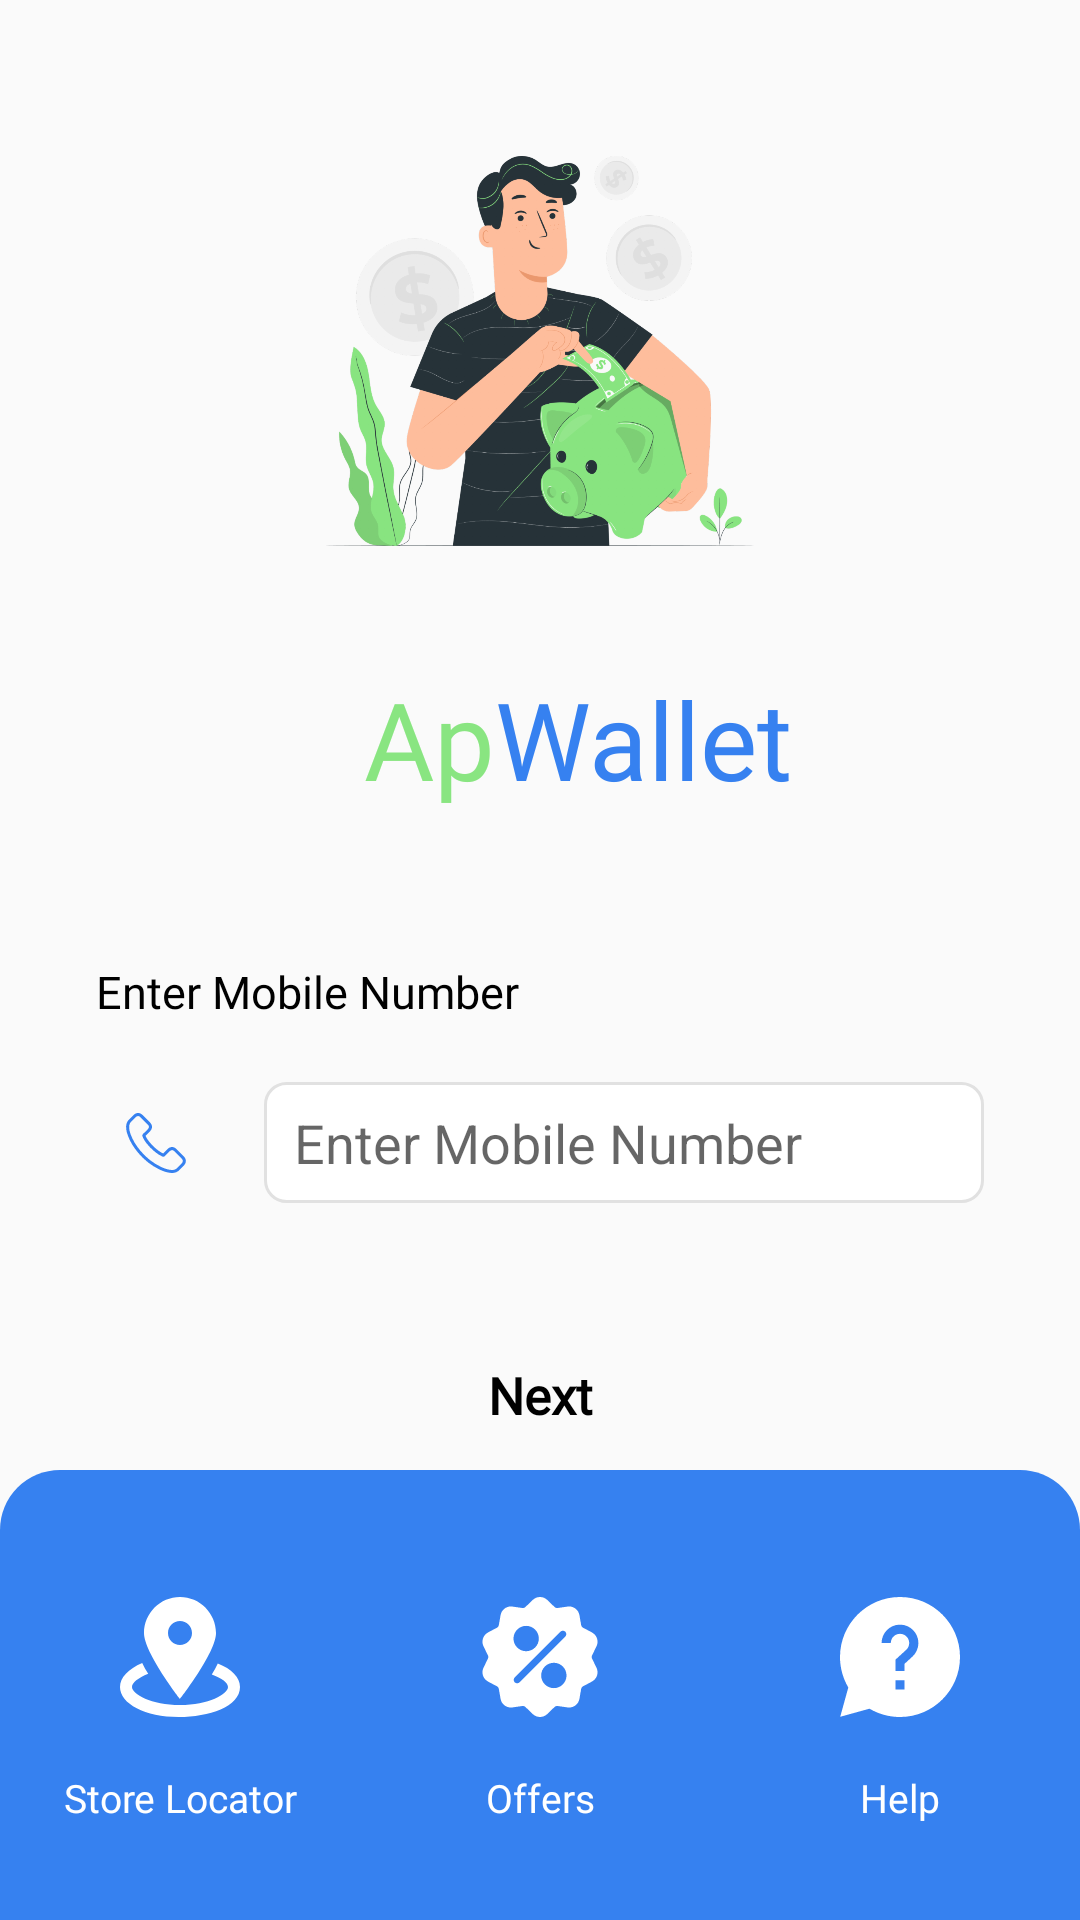

The Android layout XML behind this screen, and the referenced resources:
<!-- AndroidManifest.xml: application theme Theme.ApWallet -->
<!-- res/layout/activity_signup.xml -->
<?xml version="1.0" encoding="utf-8"?>
<androidx.constraintlayout.widget.ConstraintLayout xmlns:android="http://schemas.android.com/apk/res/android"
    xmlns:app="http://schemas.android.com/apk/res-auto"
    xmlns:tools="http://schemas.android.com/tools"
    android:layout_width="match_parent"
    android:layout_height="match_parent"
    android:background="@color/activity_background"
    tools:context=".Activities.SignupActivity">

    <ImageView
        android:id="@+id/imageView"
        android:layout_width="0dp"
        android:layout_height="130dp"
        android:layout_marginTop="52dp"
        android:contentDescription="@string/app_name"
        app:layout_constraintEnd_toEndOf="parent"
        app:layout_constraintStart_toStartOf="parent"
        app:layout_constraintTop_toTopOf="parent"
        app:srcCompat="@drawable/ic_signup" />

    <LinearLayout
        android:id="@+id/ll"
        android:layout_width="match_parent"
        android:layout_height="wrap_content"
        android:layout_marginStart="32dp"
        android:layout_marginTop="40dp"
        android:layout_marginEnd="32dp"
        android:gravity="center"
        android:orientation="horizontal"
        android:weightSum="2"
        app:layout_constraintEnd_toEndOf="@id/imageView"
        app:layout_constraintStart_toStartOf="@id/imageView"
        app:layout_constraintTop_toBottomOf="@id/imageView">

        <TextView
            android:id="@+id/textView"
            android:layout_width="0dp"
            android:layout_height="match_parent"
            android:layout_weight="0.8"
            android:fontFamily="@font/caveat_bold"
            android:gravity="end|center"
            android:text="@string/ap"
            android:textColor="@color/green"
            android:textSize="36sp" />

        <TextView
            android:id="@+id/textView2"
            android:layout_width="0dp"
            android:layout_height="match_parent"
            android:layout_weight="1"
            android:fontFamily="@font/caveat_bold"
            android:gravity="start|center"
            android:text="@string/wallet"
            android:textColor="@color/blue"
            android:textSize="36sp" />

    </LinearLayout>

    <TextView
        android:id="@+id/textView3"
        android:layout_width="wrap_content"
        android:layout_height="wrap_content"
        android:layout_marginTop="50dp"
        android:fontFamily="@font/adamina"
        android:text="@string/enter_mobile_number"
        android:textColor="@color/black"
        android:textSize="15sp"
        app:layout_constraintStart_toStartOf="@id/ll"
        app:layout_constraintTop_toBottomOf="@id/ll" />

    <LinearLayout
        android:id="@+id/ll2"
        android:layout_width="0dp"
        android:layout_height="wrap_content"
        android:layout_marginTop="20dp"
        android:orientation="horizontal"
        app:layout_constraintEnd_toEndOf="parent"
        app:layout_constraintStart_toStartOf="@id/textView3"
        app:layout_constraintTop_toBottomOf="@id/textView3">

        <ImageView
            android:id="@+id/imageView2"
            android:layout_width="wrap_content"
            android:layout_height="match_parent"
            android:contentDescription="@string/enter_mobile_number"
            android:paddingStart="10dp"
            android:paddingEnd="10dp"
            app:srcCompat="@drawable/ic_telephone"
            app:tint="@color/blue" />

        <EditText
            android:id="@+id/editTextNumber"
            android:layout_width="match_parent"
            android:layout_height="wrap_content"
            android:layout_marginStart="16dp"
            android:layout_marginEnd="32dp"
            android:background="@drawable/edit_text_background"
            android:ems="10"
            android:hint="@string/enter_mobile_number"
            android:importantForAutofill="no"
            android:inputType="number"
            android:paddingStart="10dp"
            android:paddingTop="8dp"
            android:paddingEnd="10dp"
            android:paddingBottom="8dp" />

    </LinearLayout>

    <androidx.appcompat.widget.AppCompatButton
        android:id="@+id/btn_next"
        style="@android:style/Widget.Button"
        android:layout_width="match_parent"
        android:layout_height="wrap_content"
        android:layout_marginStart="40dp"
        android:layout_marginTop="40dp"
        android:layout_marginEnd="40dp"
        android:background="@drawable/btn_yellow_background"
        android:fontFamily="@font/open_sans"
        android:text="@string/next"
        android:textColor="@color/black"
        android:textSize="17sp"
        android:textStyle="bold"
        app:layout_constraintEnd_toEndOf="parent"
        app:layout_constraintStart_toStartOf="parent"
        app:layout_constraintTop_toBottomOf="@id/ll2" />

    <ImageView
        android:id="@+id/imageView6"
        android:layout_width="match_parent"
        android:layout_height="150dp"
        app:layout_constraintBottom_toBottomOf="parent"
        app:layout_constraintEnd_toEndOf="parent"
        app:layout_constraintStart_toStartOf="parent"
        app:srcCompat="@drawable/sign_up_bottom_background" />

    <LinearLayout
        android:layout_width="match_parent"
        android:layout_height="wrap_content"
        android:orientation="horizontal"
        android:weightSum="3"
        app:layout_constraintBottom_toBottomOf="parent"
        app:layout_constraintEnd_toEndOf="parent"
        app:layout_constraintStart_toStartOf="parent">


        <LinearLayout
            android:layout_width="0dp"
            android:layout_height="match_parent"
            android:layout_marginStart="20dp"
            android:layout_marginEnd="20dp"
            android:layout_marginBottom="32dp"
            android:layout_weight="1"
            android:orientation="vertical"
            android:weightSum="2">


            <ImageView
                android:id="@+id/imageView3"
                android:layout_width="match_parent"
                android:layout_height="40dp"
                android:layout_marginTop="10dp"
                android:layout_marginBottom="10dp"
                android:contentDescription="@string/store_locator"
                app:srcCompat="@drawable/ic_store_locator"
                app:tint="@color/white" />

            <TextView
                android:id="@+id/textView4"
                android:layout_width="match_parent"
                android:layout_height="wrap_content"
                android:layout_marginTop="8dp"
                android:fontFamily="@font/open_sans"
                android:gravity="center"
                android:text="@string/store_locator"
                android:textColor="@color/white"
                android:textSize="13sp" />
        </LinearLayout>

        <LinearLayout
            android:layout_width="0dp"
            android:layout_height="match_parent"
            android:layout_marginStart="20dp"
            android:layout_marginEnd="20dp"
            android:layout_marginBottom="32dp"
            android:layout_weight="1"
            android:orientation="vertical"
            android:weightSum="2">


            <ImageView
                android:id="@+id/imageView4"
                android:layout_width="match_parent"
                android:layout_height="40dp"
                android:layout_marginTop="10dp"
                android:layout_marginBottom="10dp"
                android:contentDescription="@string/offers"
                app:srcCompat="@drawable/ic_offers"
                app:tint="@color/white" />

            <TextView
                android:id="@+id/textView5"
                android:layout_width="match_parent"
                android:layout_height="wrap_content"
                android:layout_marginTop="8dp"
                android:fontFamily="@font/open_sans"
                android:gravity="center"
                android:text="@string/offers"
                android:textColor="@color/white"
                android:textSize="13sp" />
        </LinearLayout>

        <LinearLayout
            android:layout_width="0dp"
            android:layout_height="match_parent"
            android:layout_marginStart="20dp"
            android:layout_marginEnd="20dp"
            android:layout_marginBottom="32dp"
            android:layout_weight="1"
            android:orientation="vertical"
            android:weightSum="2">

            <ImageView
                android:id="@+id/imageView5"
                android:layout_width="match_parent"
                android:layout_height="40dp"
                android:layout_marginTop="10dp"
                android:layout_marginBottom="10dp"
                android:contentDescription="@string/help"
                app:srcCompat="@drawable/ic_help"
                app:tint="@color/white" />

            <TextView
                android:id="@+id/textView6"
                android:layout_width="match_parent"
                android:layout_height="wrap_content"
                android:layout_marginTop="8dp"
                android:fontFamily="@font/open_sans"
                android:gravity="center"
                android:text="@string/help"
                android:textColor="@color/white"
                android:textSize="13sp" />
        </LinearLayout>


    </LinearLayout>

</androidx.constraintlayout.widget.ConstraintLayout>
<!-- resources referenced by this layout -->
<resources>
  <color name="activity_background">#FAFAFA</color>
  <color name="black">#FF000000</color>
  <color name="blue">#3681F0</color>
  <color name="green">#89E581</color>
  <color name="white">#FFFFFFFF</color>
  <!-- drawable edit_text_background (drawable) -->
  <?xml version="1.0" encoding="utf-8"?>
  <selector xmlns:android="http://schemas.android.com/apk/res/android">
  
      <item>
  
          <shape android:shape="rectangle">
  
              <solid android:color="@color/white"/>
  
              <stroke android:width="1dp"
                  android:color="#e1e1e1"/>
  
              <corners android:radius="7dp"/>
  
          </shape>
  
      </item>
  
  </selector>
  <!-- drawable ic_help (drawable) -->
  <vector xmlns:android="http://schemas.android.com/apk/res/android"
      android:width="30dp"
      android:height="30dp"
      android:viewportWidth="30"
      android:viewportHeight="30">
    <path
        android:pathData="M30,15C30,6.729 23.271,0 15,0C6.729,0 0,6.729 0,15C0,17.696 0.718,20.32 2.08,22.624L0.055,29.945L7.376,27.92C9.68,29.282 12.304,30 15,30C23.271,30 30,23.271 30,15ZM12.698,11.509H10.396C10.396,8.97 12.461,6.905 15,6.905C17.539,6.905 19.604,8.97 19.604,11.509C19.604,12.797 19.058,14.036 18.107,14.906L16.151,16.696V18.491H13.849V15.682L16.552,13.208C17.036,12.766 17.302,12.163 17.302,11.509C17.302,10.24 16.269,9.207 15,9.207C13.731,9.207 12.698,10.24 12.698,11.509ZM13.849,20.793H16.151V23.095H13.849V20.793Z"
        android:fillColor="#EC1C24"/>
  </vector>
  <!-- drawable ic_store_locator (drawable) -->
  <vector xmlns:android="http://schemas.android.com/apk/res/android"
      android:width="30dp"
      android:height="30dp"
      android:viewportWidth="30"
      android:viewportHeight="30">
    <group>
      <clip-path
          android:pathData="M0,0h30v30h-30z"/>
      <path
          android:pathData="M15,0C10.05,0 6,4.05 6,9C6,13.95 15,25.5 15,25.5C15,25.5 24,13.95 24,9C24,4.05 19.95,0 15,0ZM15,12C13.35,12 12,10.65 12,9C12,7.35 13.35,6 15,6C16.65,6 18,7.35 18,9C18,10.65 16.65,12 15,12Z"
          android:fillColor="#EC1C24"/>
      <path
          android:pathData="M24.45,16.65C24,17.55 23.55,18.45 22.95,19.35C25.5,20.25 27,21.45 27,22.5C27,24.3 22.2,27 15,27C7.8,27 3,24.3 3,22.5C3,21.45 4.5,20.25 7.05,19.2C6.45,18.3 6,17.4 5.55,16.5C2.1,18 0,20.1 0,22.5C0,26.7 6.3,30 14.7,30C22.2,30 30,27.45 30,22.5C30,20.1 27.9,18 24.45,16.65Z"
          android:fillColor="#EC1C24"/>
    </group>
  </vector>
  <!-- drawable sign_up_bottom_background (drawable) -->
  <?xml version="1.0" encoding="utf-8"?>
  <selector xmlns:android="http://schemas.android.com/apk/res/android">
  
      <item>
  
          <shape android:shape="rectangle">
  
              <solid android:color="@color/blue"/>
  
              <corners android:topRightRadius="20dp"
                  android:topLeftRadius="20dp"/>
  
          </shape>
  
      </item>
  
  </selector>
  <string name="ap">Ap</string>
  <string name="app_name">ApWallet</string>
  <string name="enter_mobile_number">Enter Mobile Number</string>
  <string name="help">Help</string>
  <string name="next">Next</string>
  <string name="offers">Offers</string>
  <string name="store_locator">Store Locator</string>
  <string name="wallet">Wallet</string>
  <style name="Theme.ApWallet" parent="Theme.MaterialComponents.DayNight.NoActionBar">
          
          <item name="colorPrimary">@color/dashboard_black</item>
          <item name="colorPrimaryVariant">@color/dashboard_black</item>
          <item name="colorOnPrimary">@color/dashboard_black</item>
          
          <item name="colorSecondary">@color/teal_200</item>
          <item name="colorSecondaryVariant">@color/teal_700</item>
          <item name="colorOnSecondary">@color/black</item>
          
          <item name="android:statusBarColor">?attr/colorPrimaryVariant</item>
          
      </style>
  <color name="dashboard_black">#363D4E</color>
  <color name="teal_200">#FF03DAC5</color>
  <color name="teal_700">#FF018786</color>
</resources>
